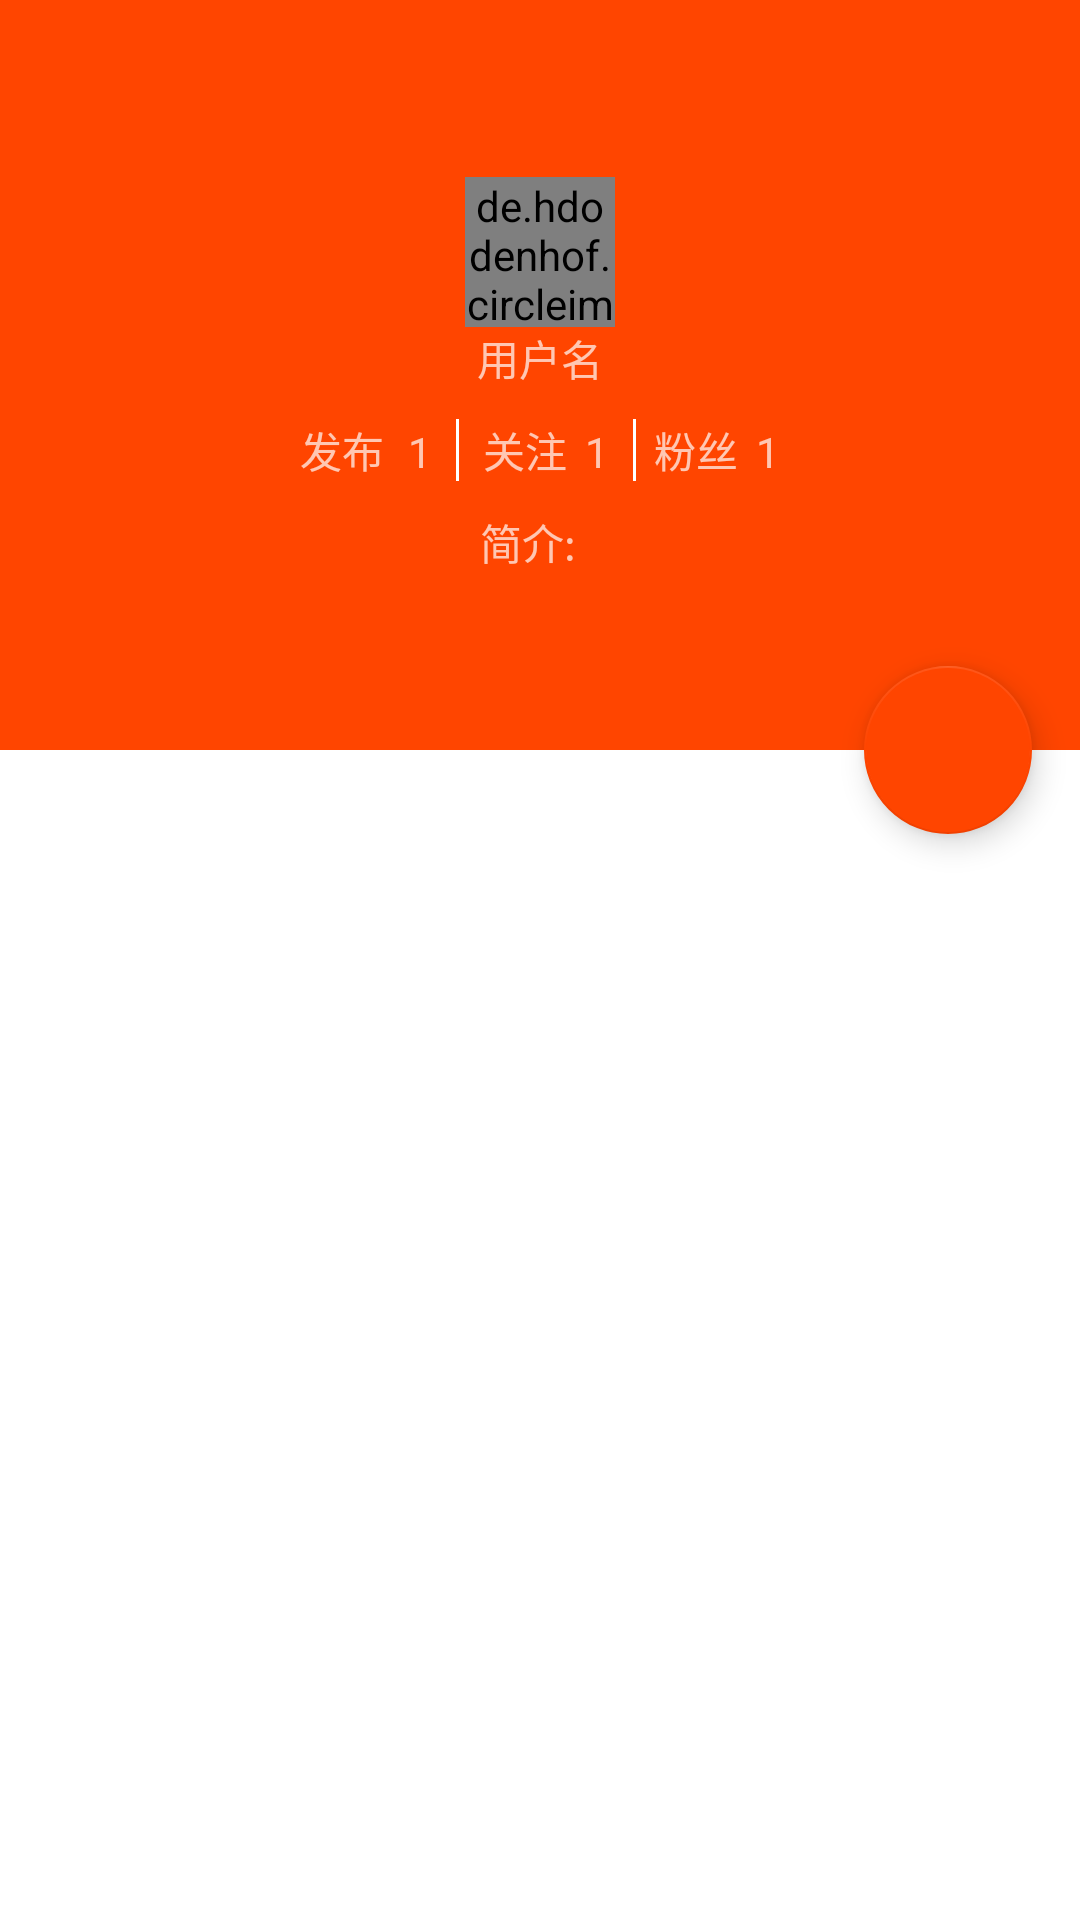

Here is an Android app screen rendered from its layout file. Give the layout XML and the strings, colors and styles it references.
<!-- AndroidManifest.xml: application theme AppTheme -->
<!-- res/layout/activity_personnel_center.xml -->
<?xml version="1.0" encoding="utf-8"?>
<android.support.design.widget.CoordinatorLayout xmlns:android="http://schemas.android.com/apk/res/android"
    xmlns:app="http://schemas.android.com/apk/res-auto"
    xmlns:tools="http://schemas.android.com/tools"
    android:layout_width="match_parent"
    android:layout_height="match_parent"
    android:background="@color/orangeRed"
    android:fitsSystemWindows="true"
    tools:context=".ui.publish.PublishActivity">

    <android.support.design.widget.AppBarLayout
        android:id="@+id/appbar"
        android:layout_width="match_parent"
        android:layout_height="wrap_content">

        <android.support.design.widget.CollapsingToolbarLayout
            android:id="@+id/collapsing_toolbar"
            android:layout_width="match_parent"
            android:layout_height="match_parent"
            android:theme="@style/ThemeOverlay.AppCompat.Dark.ActionBar"
            app:contentScrim="@color/orangeRed"
            app:layout_scrollFlags="scroll|exitUntilCollapsed">

            <LinearLayout
                android:layout_width="match_parent"
                android:layout_height="250dp"
                android:gravity="center"
                android:orientation="vertical"
                app:layout_collapseMode="parallax">

                <LinearLayout
                    android:id="@+id/ll_user_center"
                    android:layout_width="wrap_content"
                    android:layout_height="wrap_content"
                    android:gravity="center"
                    android:orientation="vertical">

                    <de.hdodenhof.circleimageview.CircleImageView
                        android:id="@+id/iv_user_pic"
                        android:layout_width="50dp"
                        android:layout_height="50dp" />

                    <TextView
                        android:id="@+id/tv_user_name"
                        android:layout_width="wrap_content"
                        android:layout_height="wrap_content"
                        android:text="@string/user_name" />
                </LinearLayout>

                <LinearLayout
                    android:layout_width="wrap_content"
                    android:layout_height="wrap_content"
                    android:layout_marginTop="10dp"
                    android:orientation="horizontal">

                    <LinearLayout
                        android:id="@+id/ll_publish_count"
                        android:layout_width="wrap_content"
                        android:layout_height="wrap_content"
                        android:layout_marginEnd="8dp"
                        android:layout_marginRight="8dp"
                        android:orientation="horizontal">

                        <TextView
                            android:layout_width="wrap_content"
                            android:layout_height="wrap_content"
                            android:text="@string/publish" />

                        <TextView
                            android:id="@+id/tv_publish_count"
                            android:layout_width="wrap_content"
                            android:layout_height="wrap_content"
                            android:layout_marginStart="8dp"
                            android:layout_marginLeft="8dp"
                            android:text="1" />

                        <View
                            android:layout_width="1dp"
                            android:layout_height="match_parent"
                            android:layout_marginLeft="8dp"
                            android:background="@color/white" />
                    </LinearLayout>

                    <LinearLayout
                        android:id="@+id/ll_follow_count"
                        android:layout_width="wrap_content"
                        android:layout_height="wrap_content"
                        android:layout_marginEnd="6dp"
                        android:layout_marginRight="6dp"
                        android:orientation="horizontal">

                        <TextView
                            android:layout_width="wrap_content"
                            android:layout_height="wrap_content"
                            android:text="@string/follow" />

                        <TextView
                            android:id="@+id/tv_follow_count"
                            android:layout_width="wrap_content"
                            android:layout_height="wrap_content"
                            android:layout_marginStart="6dp"
                            android:layout_marginLeft="6dp"
                            android:text="1" />

                        <View
                            android:layout_width="1dp"
                            android:layout_height="match_parent"
                            android:layout_marginLeft="8dp"
                            android:background="@color/white" />
                    </LinearLayout>

                    <LinearLayout
                        android:id="@+id/ll_fans_count"
                        android:layout_width="wrap_content"
                        android:layout_height="wrap_content"
                        android:orientation="horizontal">

                        <TextView
                            android:layout_width="wrap_content"
                            android:layout_height="wrap_content"
                            android:text="@string/fans" />

                        <TextView
                            android:id="@+id/tv_followed_count"
                            android:layout_width="wrap_content"
                            android:layout_height="wrap_content"
                            android:layout_marginStart="6dp"
                            android:layout_marginLeft="6dp"
                            android:text="1" />
                    </LinearLayout>

                </LinearLayout>
                <LinearLayout
                    android:layout_width="wrap_content"
                    android:layout_height="wrap_content"
                    android:layout_marginTop="10dp">
                    <TextView
                        android:layout_width="wrap_content"
                        android:layout_height="wrap_content"
                        android:text="@string/brief_introduction"/>
                    <TextView
                        android:id="@+id/tv_user_signature"
                        android:layout_width="wrap_content"
                        android:layout_height="wrap_content"
                        android:layout_marginLeft="8dp"
                        android:layout_marginStart="8dp" />
                </LinearLayout>
            </LinearLayout>

            <android.support.v7.widget.Toolbar
                android:id="@+id/toolbar"
                android:layout_width="match_parent"
                android:layout_height="wrap_content"
                app:layout_collapseMode="pin" />
        </android.support.design.widget.CollapsingToolbarLayout>
    </android.support.design.widget.AppBarLayout>

    <android.support.v7.widget.RecyclerView
        android:id="@+id/recycler_view"
        android:layout_width="match_parent"
        android:layout_height="match_parent"
        android:background="@color/white"
        app:layout_behavior="@string/appbar_scrolling_view_behavior" />

    <android.support.design.widget.FloatingActionButton
        android:id="@+id/fab"
        android:layout_width="wrap_content"
        android:layout_height="wrap_content"
        android:layout_margin="16dp"
        android:src="@drawable/edit_pencil"
        app:layout_anchor="@id/appbar"
        app:layout_anchorGravity="end|bottom" />

</android.support.design.widget.CoordinatorLayout>
<!-- resources referenced by this layout -->
<resources>
  <color name="orangeRed">#FF4500</color>
  <color name="white">#ffffff</color>
  <string name="brief_introduction">简介:</string>
  <string name="fans">粉丝</string>
  <string name="follow">关注</string>
  <string name="publish">发布</string>
  <string name="user_name">用户名</string>
  <style name="AppTheme" parent="@style/BaseAppTheme">
  
      </style>
  <style name="BaseAppTheme" parent="Theme.AppCompat.Light.NoActionBar">
          
          <item name="colorPrimary">@color/orangeRed</item>
          <item name="colorPrimaryDark">@color/orangeRed</item>
          <item name="colorAccent">@color/orangeRed</item>
      </style>
</resources>
